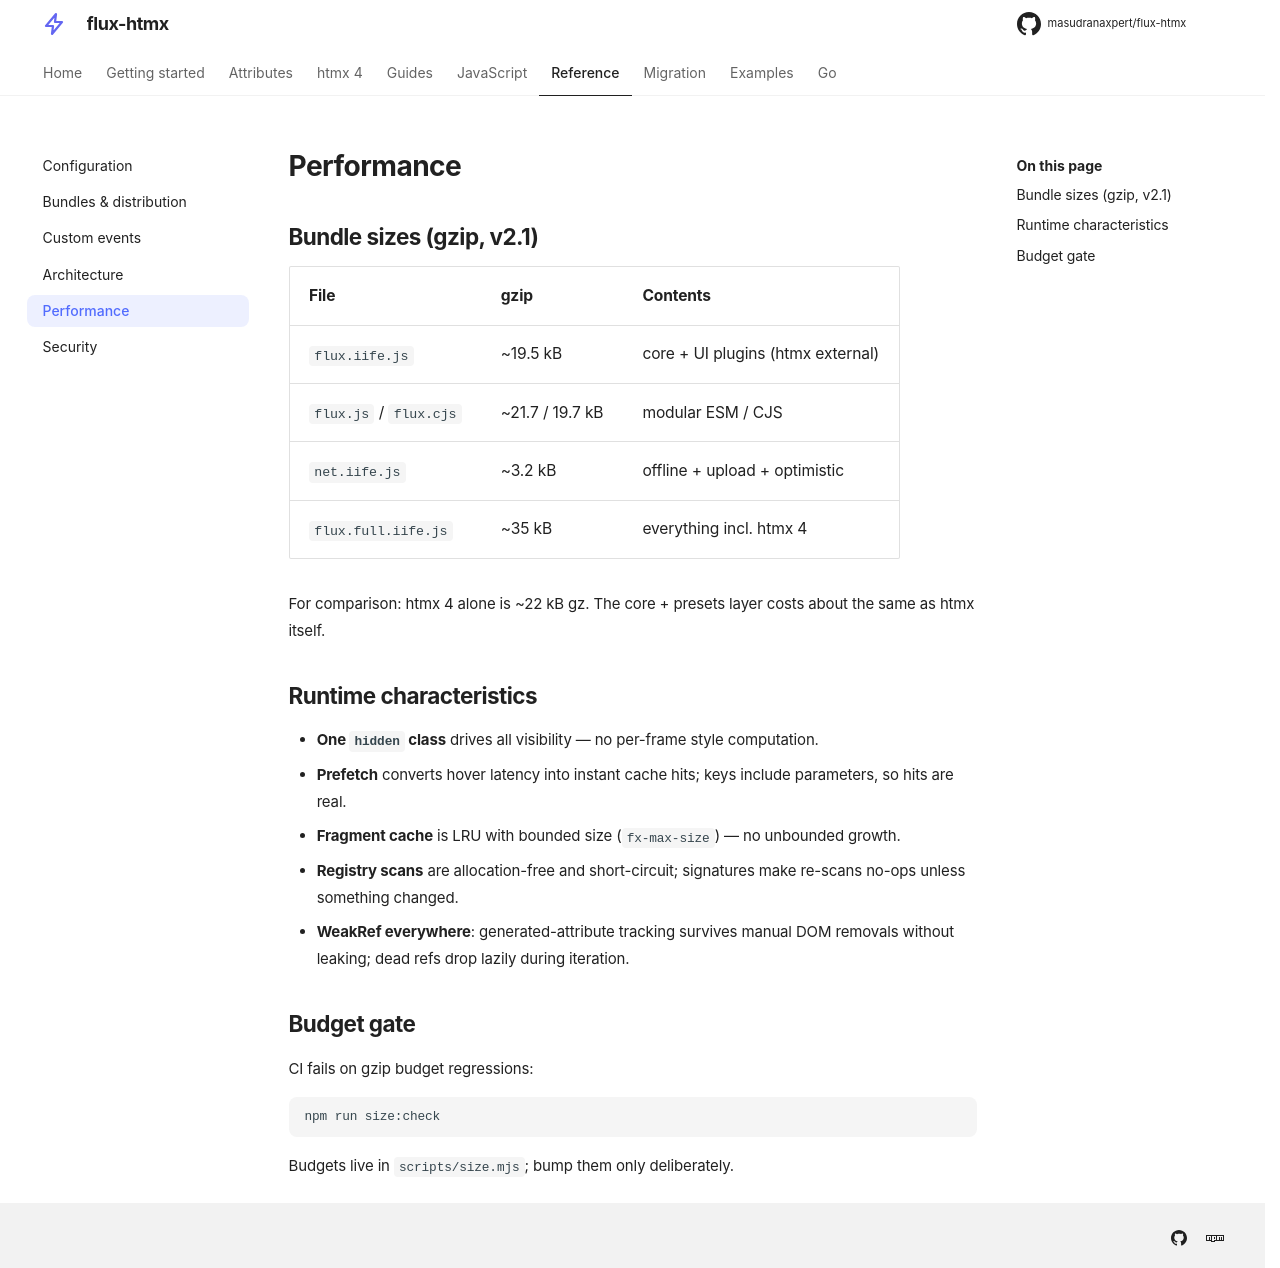

repository: masudranaxpert/flux-htmx · page: reference/performance/index.html · generator: mkdocs

---
title: Performance
---

# Performance

## Bundle sizes (gzip, v2.1)

| File                   | gzip            | Contents                          |
| ---------------------- | --------------- | --------------------------------- |
| `flux.iife.js`         | ~19.5 kB        | core + UI plugins (htmx external) |
| `flux.js` / `flux.cjs` | ~21.7 / 19.7 kB | modular ESM / CJS                 |
| `net.iife.js`          | ~3.2 kB         | offline + upload + optimistic     |
| `flux.full.iife.js`    | ~35 kB          | everything incl. htmx 4           |

For comparison: htmx 4 alone is ~22 kB gz. The core + presets layer costs about the
same as htmx itself.

## Runtime characteristics

- **One `hidden` class** drives all visibility — no per-frame style computation.
- **Prefetch** converts hover latency into instant cache hits; keys include
  parameters, so hits are real.
- **Fragment cache** is LRU with bounded size (`fx-max-size`) — no unbounded growth.
- **Registry scans** are allocation-free and short-circuit; signatures make re-scans
  no-ops unless something changed.
- **WeakRef everywhere**: generated-attribute tracking survives manual DOM removals
  without leaking; dead refs drop lazily during iteration.

## Budget gate

CI fails on gzip budget regressions:

```bash
npm run size:check
```

Budgets live in `scripts/size.mjs`; bump them only deliberately.
